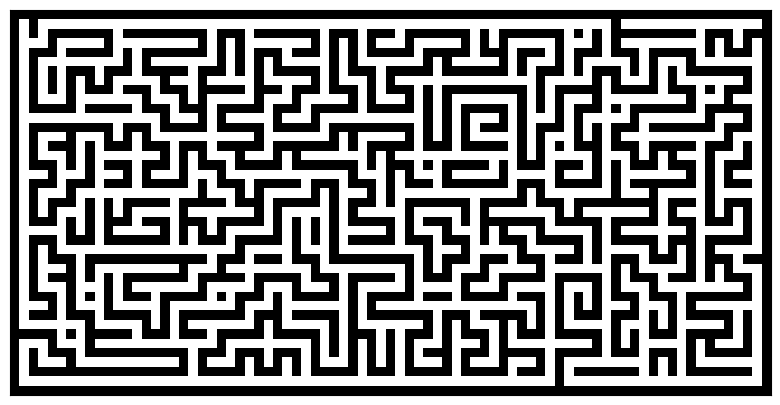

Write Python code to recreate this figure.

import numpy as np
import matplotlib.pyplot as plt
import random as rdm
from numpy.random import random_integers as rnd

 
def mazeGenerator(width=81, height=51, complexity=.75, density =.75):
    # Only odd shapes
    shape = ((height//2)*2+1, (width//2)*2+1)

    # Adjust complexity and density relative to maze size
    complexity = int(complexity*(5*(shape[0]+shape[1])))
    density    = int(density*(shape[0]//2*shape[1]//2))

    # Build actual maze
    Z = np.zeros(shape, dtype=bool)
    # Fill borders
    Z[0,:] = Z[-1,:] = 1
    Z[:,0] = Z[:,-1] = 1
    # Make isles
    for i in range(density):
        x, y = rnd(0,shape[1]//2)*2, rnd(0,shape[0]//2)*2
        Z[y,x] = 1
        for j in range(complexity):
            neighbours = []
            if x > 1:           neighbours.append( (y,x-2) )
            if x < shape[1]-2:  neighbours.append( (y,x+2) )
            if y > 1:           neighbours.append( (y-2,x) )
            if y < shape[0]-2:  neighbours.append( (y+2,x) )
            if len(neighbours):
                y_,x_ = neighbours[rnd(0,len(neighbours)-1)]
                if Z[y_,x_] == 0:
                    Z[y_,x_] = 1
                    Z[y_+(y-y_)//2, x_+(x-x_)//2] = 1
                    x, y = x_, y_
    return Z
 


plt.figure(figsize=(10,5))
plt.imshow(mazeGenerator(80,40,0.8,0.8),cmap=plt.cm.binary,interpolation='nearest')
plt.xticks([]),plt.yticks([])
plt.show()

	